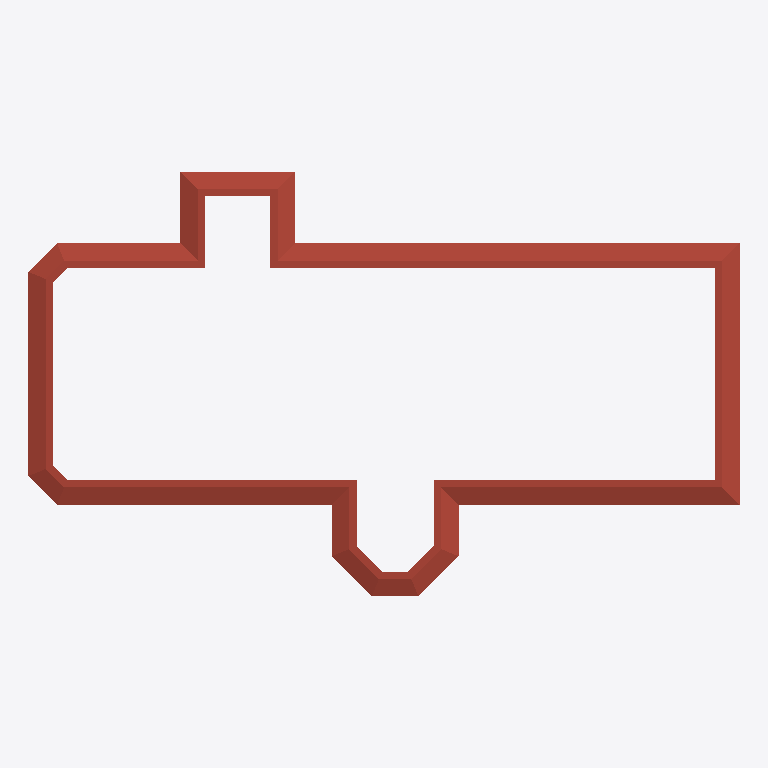
Plan cut of the same IFC building model at storey 'ROOF' (level 6.10 m, cut at 7.50 m), seen from above with north up, elements coloured by IFC class: 1 roof (red-brown). Cut surfaces are drawn darker.
Extent 56.5 m × 33.7 m × 12.7 m (x, y, z). Storeys (2): Level 1 at 0.00 m; ROOF at 6.10 m. Elements (109): 92 IfcColumnStandardCase, 16 IfcWallStandardCase, 1 IfcRoof.

HEADER;
FILE_DESCRIPTION((''),'2;1');
FILE_NAME('','2018-06-03T10:48:20',(''),(''),'Xbim File Processor version 4.0.0.0','Xbim version 4.0.0.0','');
FILE_SCHEMA(('IFC4'));
ENDSEC;
DATA;
#111=IFCPROJECT('1JFWNbz5P1FeINRSedv9_d',#42,'Project Number',$,$,'Project Name','Project Status',(#102),#97);
#2435=IFCSITE('1JFWNbz5P1FeINRSedv9_b',#42,'Default',$,'',#2434,$,$,.ELEMENT.,$,$,$,$,$);
#126=IFCBUILDING('1JFWNbz5P1FeINRSedv9_c',#42,'',$,$,#33,$,'',.ELEMENT.,$,$,$);
#139=IFCBUILDINGSTOREY('1JFWNbz5P1FeINRShO6s19',#42,'Level 1',$,$,#137,$,'Level 1',.ELEMENT.,0.0);
#145=IFCBUILDINGSTOREY('1JFWNbz5P1FeINRShO6qQD',#42,'ROOF',$,$,#144,$,'ROOF',.ELEMENT.,20.0);
#1699=IFCROOF('1_UqleXb17vRBrQlVWU8ez',#42,'Basic Roof:Generic - 12":315535',$,'Basic Roof:Generic - 12"',#1695,$,'315535',.NOTDEFINED.);
ENDSEC;